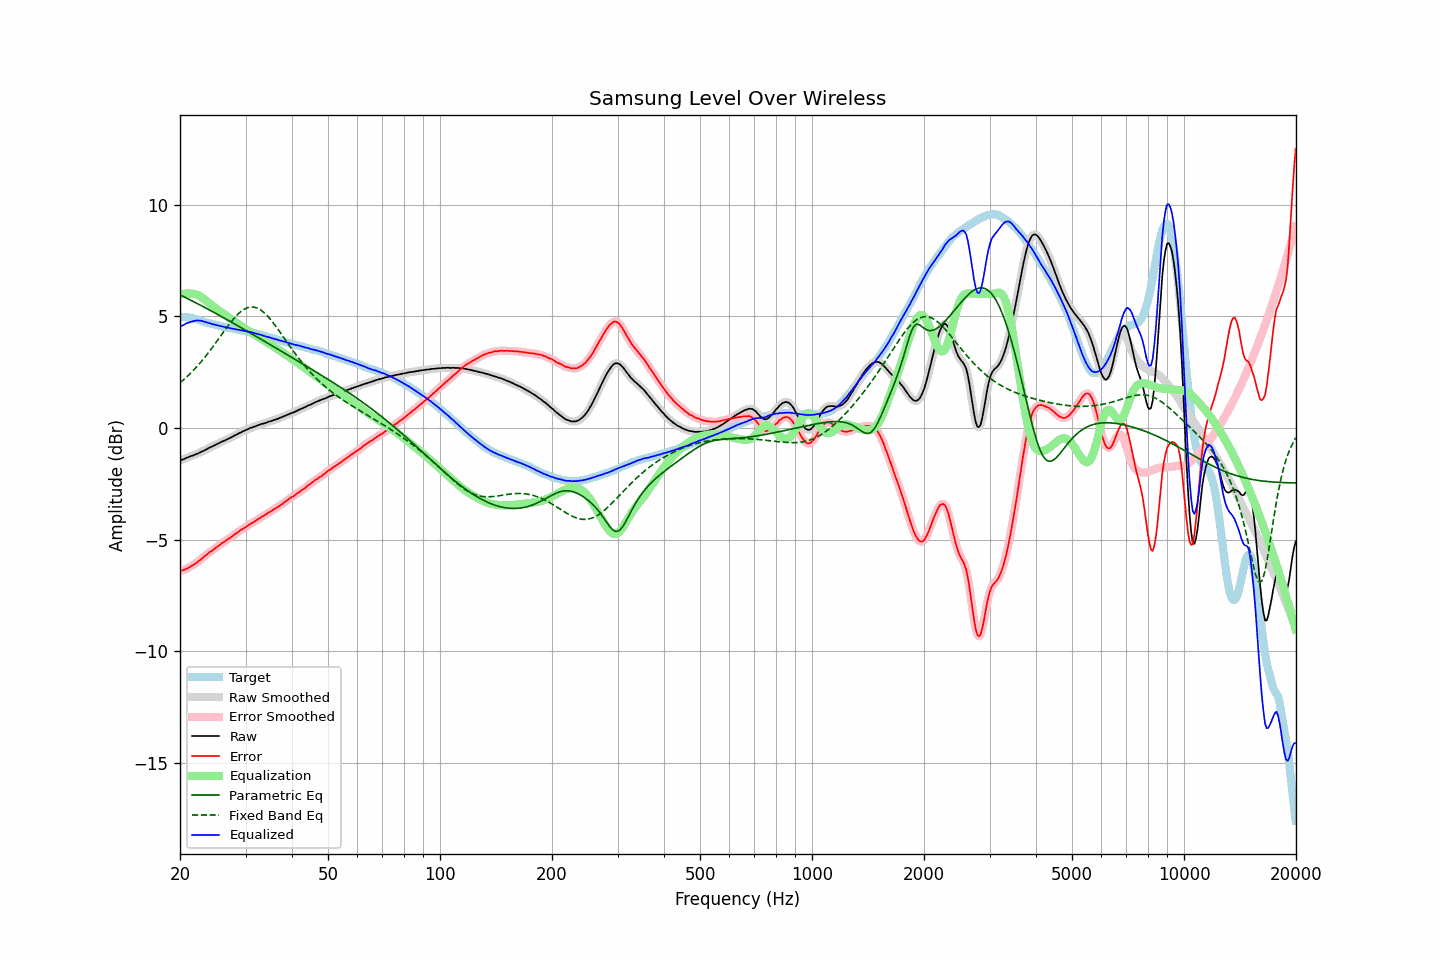

Data behind this chart, as committed beside it:
frequency, raw, error, smoothed, error_smoothed, equalization, parametric_eq, fixed_band_eq, equalized_raw, equalized_smoothed, target
20.00, -1.44, -6.40, -1.44, -6.40, 5.97, 5.96, 2.02, 4.53, 4.53, 4.96
20.20, -1.42, -6.38, -1.42, -6.38, 5.99, 5.92, 2.08, 4.57, 4.57, 4.96
20.40, -1.40, -6.36, -1.40, -6.36, 6.00, 5.89, 2.14, 4.60, 4.61, 4.96
20.61, -1.37, -6.33, -1.37, -6.33, 6.01, 5.85, 2.21, 4.64, 4.64, 4.96
20.81, -1.33, -6.29, -1.34, -6.30, 6.02, 5.82, 2.27, 4.69, 4.68, 4.96
21.02, -1.31, -6.27, -1.31, -6.26, 6.02, 5.78, 2.34, 4.71, 4.71, 4.96
21.23, -1.28, -6.22, -1.28, -6.22, 6.02, 5.74, 2.41, 4.74, 4.74, 4.94
21.44, -1.25, -6.18, -1.26, -6.18, 6.01, 5.71, 2.48, 4.76, 4.75, 4.93
21.66, -1.23, -6.14, -1.23, -6.14, 6.01, 5.67, 2.55, 4.78, 4.78, 4.91
21.87, -1.20, -6.09, -1.20, -6.09, 6.00, 5.63, 2.63, 4.80, 4.80, 4.89
22.09, -1.17, -6.05, -1.17, -6.04, 5.98, 5.60, 2.71, 4.81, 4.81, 4.87
22.31, -1.14, -5.99, -1.14, -5.99, 5.95, 5.56, 2.79, 4.81, 4.81, 4.84
22.54, -1.11, -5.94, -1.11, -5.93, 5.92, 5.52, 2.87, 4.81, 4.81, 4.82
22.76, -1.07, -5.87, -1.08, -5.87, 5.87, 5.48, 2.95, 4.80, 4.80, 4.80
22.99, -1.04, -5.81, -1.04, -5.81, 5.82, 5.45, 3.04, 4.78, 4.78, 4.77
23.22, -1.01, -5.75, -1.01, -5.75, 5.77, 5.41, 3.13, 4.75, 4.76, 4.74
23.45, -0.97, -5.69, -0.97, -5.70, 5.71, 5.37, 3.22, 4.73, 4.73, 4.72
23.69, -0.93, -5.64, -0.93, -5.64, 5.65, 5.33, 3.31, 4.71, 4.71, 4.71
23.92, -0.89, -5.58, -0.89, -5.59, 5.59, 5.29, 3.40, 4.70, 4.69, 4.69
24.16, -0.85, -5.53, -0.86, -5.53, 5.53, 5.25, 3.50, 4.68, 4.67, 4.68
24.40, -0.83, -5.49, -0.82, -5.48, 5.48, 5.22, 3.59, 4.65, 4.65, 4.66
24.65, -0.79, -5.43, -0.79, -5.43, 5.43, 5.18, 3.69, 4.63, 4.63, 4.64
24.89, -0.75, -5.37, -0.76, -5.37, 5.37, 5.14, 3.79, 4.62, 4.62, 4.62
25.14, -0.72, -5.33, -0.72, -5.32, 5.32, 5.10, 3.89, 4.60, 4.60, 4.60
25.39, -0.68, -5.27, -0.68, -5.27, 5.27, 5.06, 3.99, 4.59, 4.59, 4.58
25.65, -0.65, -5.23, -0.65, -5.22, 5.22, 5.02, 4.09, 4.56, 4.57, 4.57
25.91, -0.61, -5.16, -0.62, -5.16, 5.17, 4.98, 4.19, 4.55, 4.55, 4.54
26.16, -0.58, -5.11, -0.58, -5.11, 5.12, 4.94, 4.29, 4.53, 4.53, 4.53
26.43, -0.55, -5.07, -0.55, -5.06, 5.07, 4.90, 4.39, 4.51, 4.52, 4.52
26.69, -0.51, -5.01, -0.52, -5.02, 5.02, 4.86, 4.49, 4.50, 4.50, 4.50
26.96, -0.48, -4.97, -0.48, -4.97, 4.97, 4.82, 4.58, 4.48, 4.49, 4.49
27.23, -0.44, -4.92, -0.45, -4.92, 4.92, 4.78, 4.68, 4.47, 4.47, 4.48
27.50, -0.41, -4.88, -0.41, -4.87, 4.87, 4.74, 4.77, 4.45, 4.46, 4.46
27.77, -0.37, -4.81, -0.37, -4.82, 4.82, 4.70, 4.85, 4.44, 4.44, 4.44
28.05, -0.33, -4.76, -0.34, -4.77, 4.76, 4.65, 4.94, 4.43, 4.43, 4.43
28.33, -0.30, -4.71, -0.30, -4.71, 4.71, 4.61, 5.02, 4.41, 4.42, 4.41
28.62, -0.26, -4.66, -0.26, -4.66, 4.66, 4.57, 5.09, 4.40, 4.40, 4.40
28.90, -0.22, -4.61, -0.23, -4.61, 4.61, 4.53, 5.16, 4.39, 4.39, 4.39
29.19, -0.19, -4.56, -0.19, -4.56, 4.56, 4.49, 5.22, 4.37, 4.37, 4.37
29.48, -0.15, -4.52, -0.15, -4.51, 4.51, 4.45, 5.27, 4.36, 4.36, 4.36
29.78, -0.12, -4.47, -0.12, -4.47, 4.47, 4.41, 5.32, 4.35, 4.35, 4.35
30.08, -0.08, -4.42, -0.09, -4.43, 4.42, 4.37, 5.35, 4.34, 4.33, 4.34
30.38, -0.06, -4.38, -0.06, -4.38, 4.38, 4.32, 5.39, 4.31, 4.32, 4.32
30.68, -0.02, -4.33, -0.03, -4.33, 4.33, 4.28, 5.40, 4.31, 4.31, 4.31
30.99, 0.01, -4.28, 0.00, -4.28, 4.29, 4.24, 5.42, 4.29, 4.29, 4.28
31.30, 0.03, -4.24, 0.03, -4.24, 4.24, 4.20, 5.42, 4.27, 4.27, 4.27
31.61, 0.06, -4.20, 0.05, -4.20, 4.20, 4.16, 5.41, 4.25, 4.25, 4.26
31.93, 0.08, -4.16, 0.08, -4.15, 4.15, 4.11, 5.39, 4.23, 4.23, 4.24
32.24, 0.11, -4.10, 0.11, -4.11, 4.11, 4.07, 5.37, 4.21, 4.21, 4.20
32.57, 0.14, -4.05, 0.14, -4.06, 4.06, 4.03, 5.33, 4.20, 4.20, 4.19
32.89, 0.16, -4.02, 0.16, -4.01, 4.02, 3.99, 5.29, 4.17, 4.18, 4.18
33.22, 0.19, -3.96, 0.18, -3.97, 3.97, 3.95, 5.24, 4.16, 4.15, 4.15
33.55, 0.20, -3.94, 0.20, -3.93, 3.93, 3.90, 5.18, 4.12, 4.13, 4.13
33.89, 0.23, -3.88, 0.23, -3.88, 3.88, 3.86, 5.11, 4.11, 4.11, 4.11
34.23, 0.25, -3.84, 0.25, -3.84, 3.84, 3.82, 5.04, 4.08, 4.09, 4.09
34.57, 0.28, -3.79, 0.27, -3.79, 3.79, 3.78, 4.97, 4.07, 4.07, 4.06
34.92, 0.30, -3.74, 0.30, -3.75, 3.75, 3.73, 4.88, 4.05, 4.05, 4.04
35.27, 0.32, -3.71, 0.32, -3.70, 3.71, 3.69, 4.80, 4.02, 4.03, 4.03
35.62, 0.35, -3.66, 0.34, -3.66, 3.66, 3.65, 4.70, 4.01, 4.00, 4.00
35.97, 0.37, -3.61, 0.37, -3.62, 3.61, 3.61, 4.61, 3.98, 3.98, 3.98
... 635 more rows
